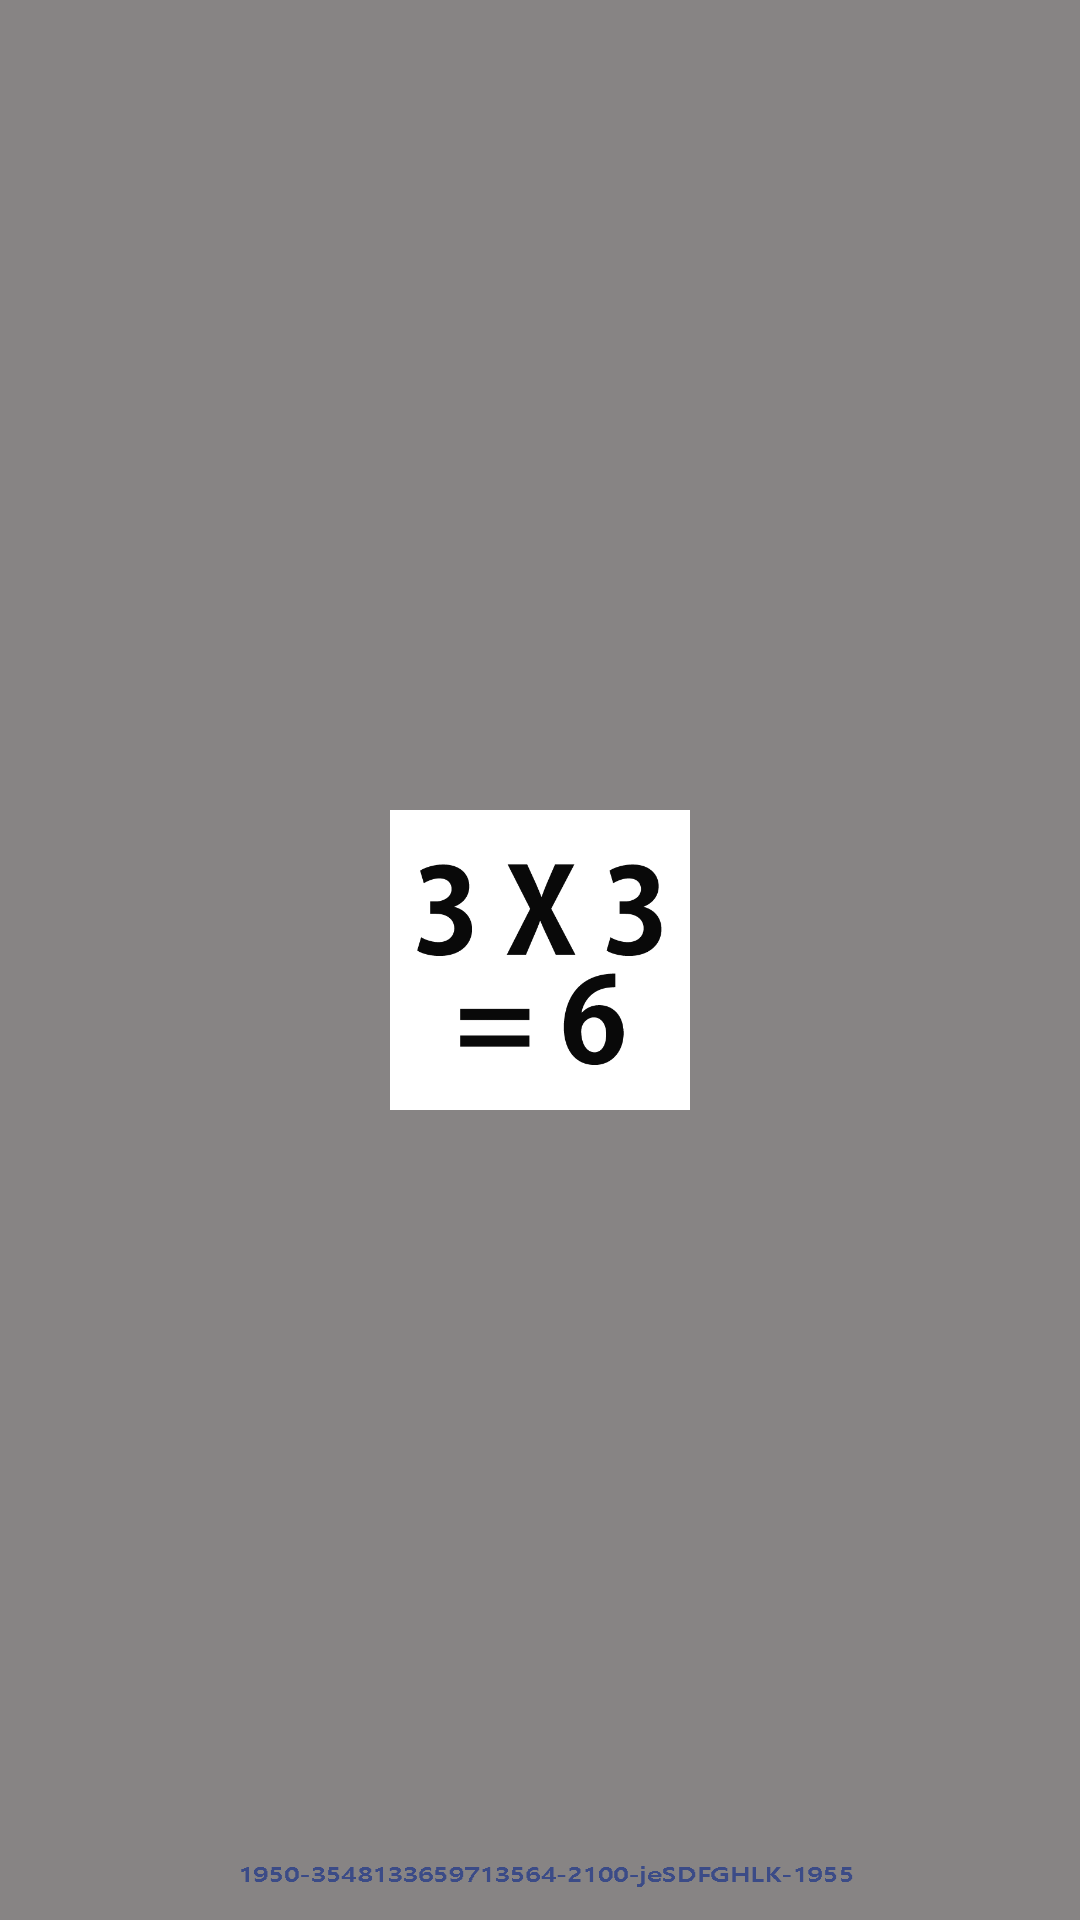

Produce the Android XML layout that renders to this screen, including the resource entries it uses.
<!-- AndroidManifest.xml: application theme Theme.Multiplicationgame -->
<!-- res/layout/activity_splash.xml -->
<?xml version="1.0" encoding="utf-8"?>
<LinearLayout xmlns:android="http://schemas.android.com/apk/res/android"
    android:layout_width="fill_parent"
    android:layout_height="fill_parent"
    android:background="@drawable/splash_bg"
    android:layout_gravity="center"
    android:id="@+id/lin_lay"
    android:gravity="center"
    android:orientation="vertical" >

    <ImageView
        android:layout_width="100dp"
        android:layout_height="100dp"
        android:id="@+id/splash"
        android:src="@drawable/luacheror"
        android:scaleType="fitCenter"
         />

</LinearLayout>
<!-- resources referenced by this layout -->
<resources>
  <!-- drawable luacheror: png bitmap (drawable-v24, 13578 bytes) -->
  <!-- drawable splash_bg: png bitmap (drawable-v24, 16910 bytes) -->
  <style name="Theme.Multiplicationgame" parent="Theme.MaterialComponents.DayNight.DarkActionBar">
          
          <item name="colorPrimary">@color/purple_500</item>
          <item name="colorPrimaryVariant">@color/purple_700</item>
          <item name="colorOnPrimary">@color/white</item>
          
          <item name="colorSecondary">@color/teal_200</item>
          <item name="colorSecondaryVariant">@color/teal_700</item>
          <item name="colorOnSecondary">@color/black</item>
          
          <item name="android:statusBarColor" tools:targetApi="l">?attr/colorPrimaryVariant</item>
          
      </style>
  <!-- not gathered from this repository: default colours our renderer supplied (Android Studio template values) -->
  <color name="purple_500">#FF6200EE</color>
  <color name="purple_700">#FF3700B3</color>
  <color name="teal_200">#FF03DAC5</color>
  <color name="teal_700">#FF018786</color>
  <color name="black">#FF000000</color>
  <color name="white">#FFFFFFFF</color>
</resources>
